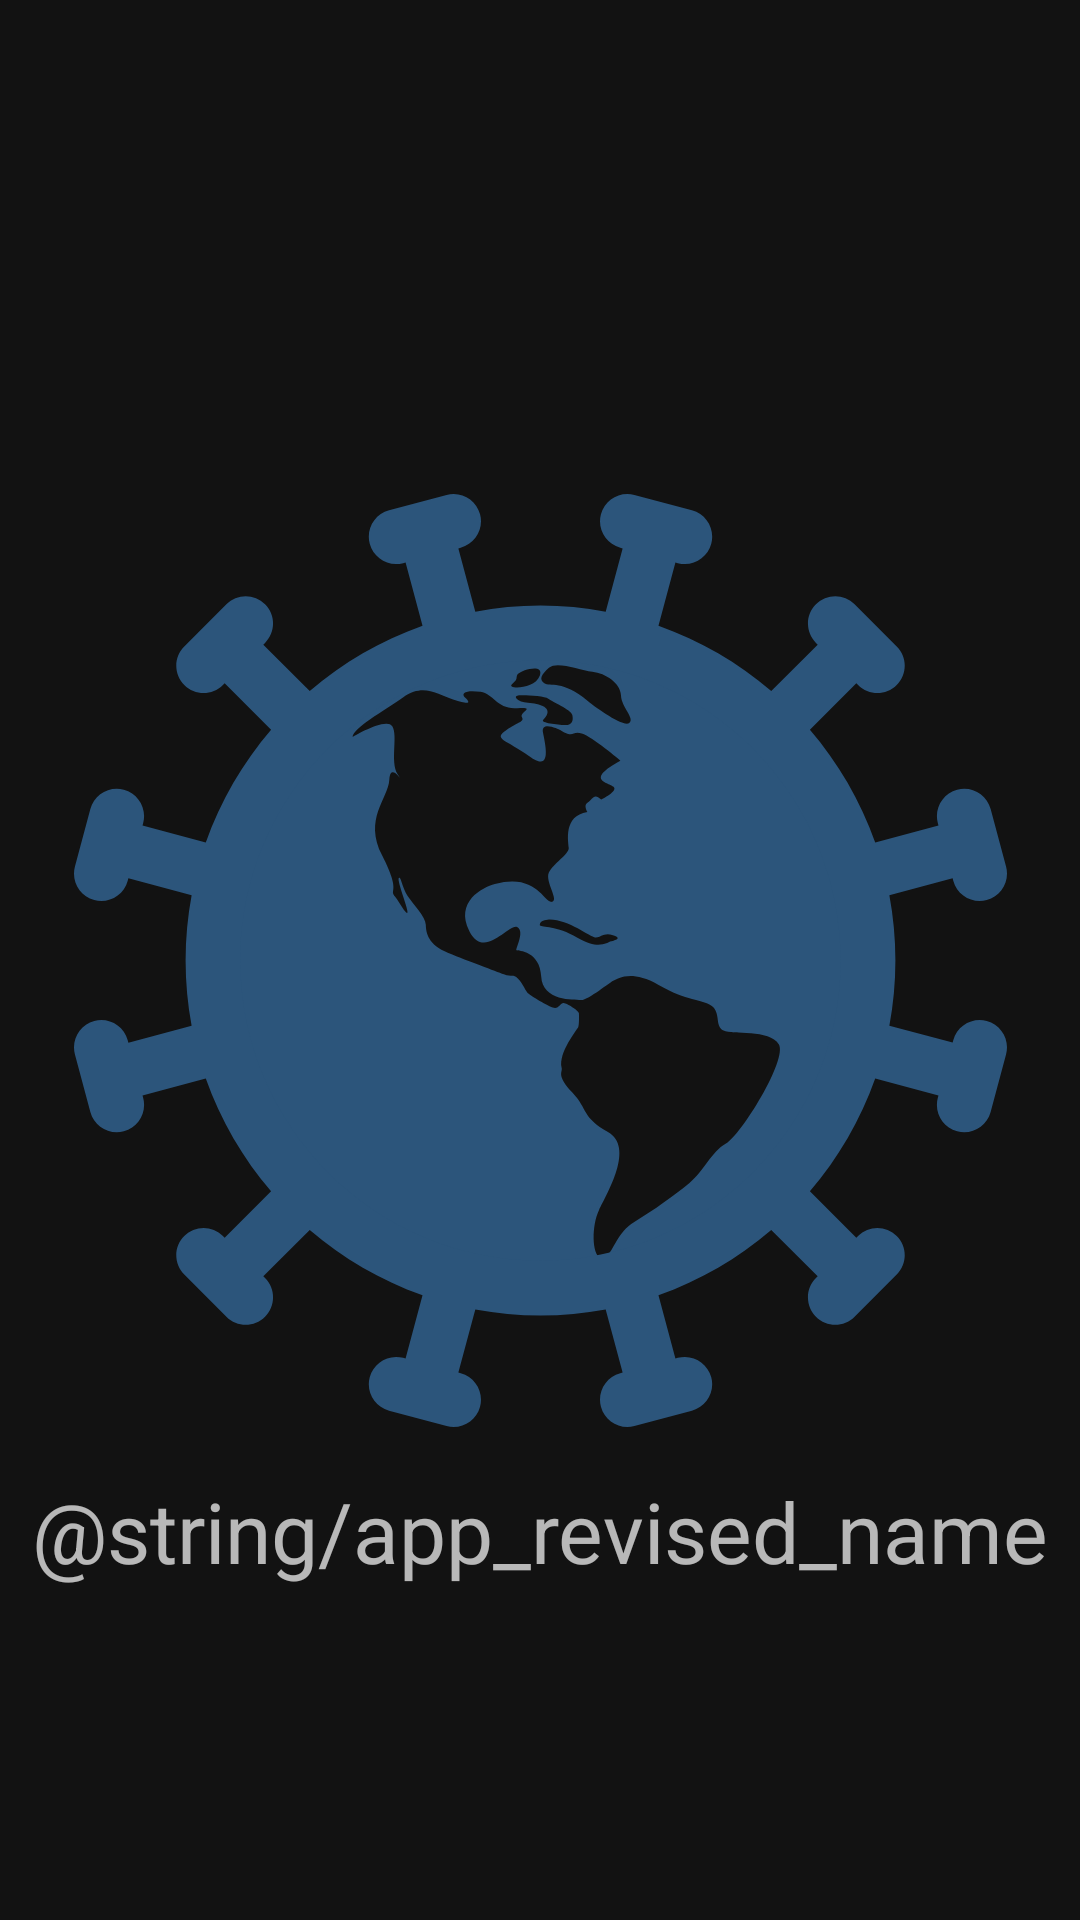

Produce the Android XML layout that renders to this screen, including the resource entries it uses.
<!-- AndroidManifest.xml: application theme AppTheme -->
<!-- res/layout/activity_splash.xml -->
<?xml version="1.0" encoding="utf-8"?>
<androidx.constraintlayout.widget.ConstraintLayout
    xmlns:android="http://schemas.android.com/apk/res/android"
    xmlns:app="http://schemas.android.com/apk/res-auto"
    xmlns:tools="http://schemas.android.com/tools"
    android:layout_width="match_parent"
    android:layout_height="match_parent"
    android:background="@color/colorSurface"
    tools:context=".views.activities.splash.Splash">

    <androidx.appcompat.widget.AppCompatImageView
        android:layout_width="270dp"
        android:layout_height="270dp"
        android:backgroundTint="@color/colorPrimary"
        android:layout_centerInParent="true"
        android:background="@drawable/ic_globe"
        android:contentDescription="Icons made by http://www.freepik.com/ from"
        app:layout_constraintTop_toTopOf="parent"
        app:layout_constraintBottom_toBottomOf="parent"
        app:layout_constraintEnd_toEndOf="parent"
        app:layout_constraintStart_toStartOf="parent"/>

    <androidx.appcompat.widget.AppCompatTextView
        android:layout_width="wrap_content"
        android:layout_height="wrap_content"
        android:layout_marginTop="16dp"
        android:text="@string/app_revised_name"
        android:textSize="28sp"
        app:layout_constraintTop_toBottomOf="@id/launcher_icon"
        app:layout_constraintEnd_toEndOf="parent"
        app:layout_constraintStart_toStartOf="parent"/>

    <androidx.appcompat.widget.AppCompatImageView
        android:id="@+id/launcher_icon"
        android:layout_width="@dimen/virus_scale"
        android:layout_height="@dimen/virus_scale"
        android:layout_centerInParent="true"
        android:background="@drawable/ic_virus_cleaned"
        android:contentDescription="Icons made by http://www.freepik.com/ from"
        app:layout_constraintTop_toTopOf="parent"
        app:layout_constraintBottom_toBottomOf="parent"
        app:layout_constraintEnd_toEndOf="parent"
        app:layout_constraintStart_toStartOf="parent"/>

</androidx.constraintlayout.widget.ConstraintLayout>
<!-- resources referenced by this layout -->
<resources>
  <color name="colorPrimary">#2C557B </color>
  <color name="colorSurface">#121212</color>
  <dimen name="virus_scale">311dp</dimen>
  <!-- drawable ic_globe: vector/xml drawable (drawable, 2527 chars, omitted) -->
  <!-- drawable ic_virus_cleaned: vector/xml drawable (drawable, 3771 chars, omitted) -->
  <style name="AppTheme" parent="Theme.MaterialComponents.NoActionBar">
          
          <item name="colorPrimary">@color/colorPrimary</item>
          <item name="colorPrimaryDark">@color/colorPrimaryDark</item>
          <item name="colorAccent">@color/colorAccent</item>
      </style>
  <color name="colorPrimaryDark">#00574B</color>
  <color name="colorAccent">#005A74</color>
</resources>
